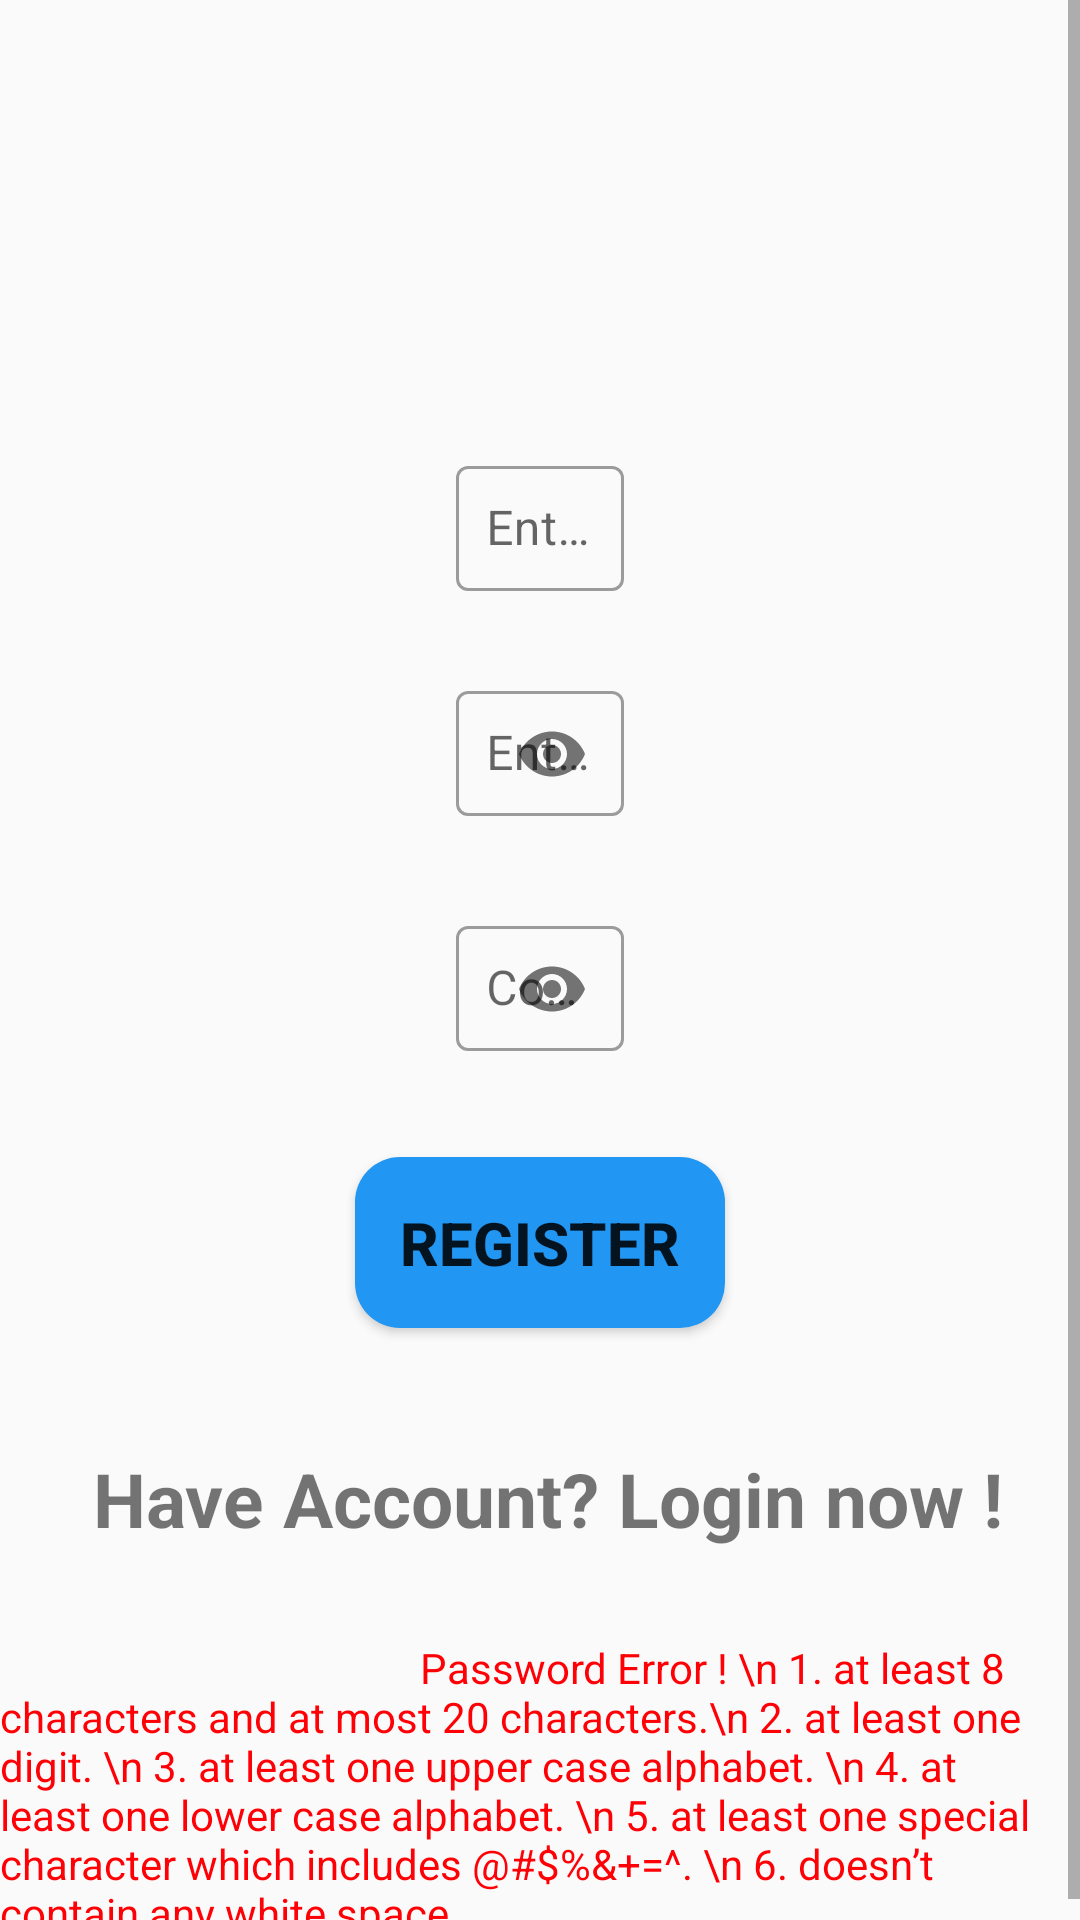

This screen was rendered from an Android layout file. Write that file and the resources it references.
<!-- AndroidManifest.xml: application theme Theme.CHAKURI -->
<!-- res/layout/activity_registration.xml -->
<?xml version="1.0" encoding="utf-8"?>


<ScrollView xmlns:android="http://schemas.android.com/apk/res/android"
    xmlns:app="http://schemas.android.com/apk/res-auto"
    android:layout_width="match_parent"
    android:layout_height="match_parent"
    xmlns:tools="http://schemas.android.com/tools"
    android:visibility="visible"
    tools:context=".activities.RegistrationActivityMain">

<androidx.constraintlayout.widget.ConstraintLayout
    android:layout_width="match_parent"
    android:layout_height="match_parent">


    <Button
        android:id="@+id/btn_register"
        android:layout_width="wrap_content"
        android:layout_height="wrap_content"
        android:layout_marginTop="32dp"
        android:background="@drawable/rounded_corners"
        android:padding="15dp"
        android:text="REGISTER"
        android:textSize="20sp"
        android:textStyle="bold"
        app:layout_constraintEnd_toEndOf="@+id/confirmPasswordTextField"
        app:layout_constraintStart_toStartOf="@+id/confirmPasswordTextField"
        app:layout_constraintTop_toBottomOf="@+id/confirmPasswordTextField" />

    <TextView
        android:id="@+id/have_acc"
        android:layout_width="wrap_content"
        android:layout_height="wrap_content"
        android:layout_marginTop="40dp"
        android:text="Have Account? Login now !"
        android:textSize="25sp"
        android:textStyle="bold"
        app:layout_constraintEnd_toEndOf="@+id/btn_register"
        app:layout_constraintHorizontal_bias="0.487"
        app:layout_constraintStart_toStartOf="@+id/btn_register"
        app:layout_constraintTop_toBottomOf="@+id/btn_register" />


    <com.google.android.material.textfield.TextInputLayout
        android:id="@+id/emailTextField"
        style="@style/Widget.MaterialComponents.TextInputLayout.OutlinedBox"
        android:layout_width="wrap_content"
        android:layout_height="wrap_content"
        android:layout_marginTop="150dp"
        android:gravity="center"
        android:hint="Enter Email"
        app:layout_constraintEnd_toEndOf="parent"
        app:layout_constraintStart_toStartOf="parent"
        app:layout_constraintTop_toTopOf="parent">

        <com.google.android.material.textfield.TextInputEditText
            android:id="@+id/edit_email"
            android:layout_width="wrap_content"
            android:layout_height="wrap_content"
            android:drawableStart="@drawable/ic_email"
            android:ems="15"
            android:inputType="textEmailAddress"
            android:padding="10dp"
            app:layout_constraintHorizontal_bias="1.0" />

    </com.google.android.material.textfield.TextInputLayout>

    <com.google.android.material.textfield.TextInputLayout
        android:id="@+id/passwordTextField"
        style="@style/Widget.MaterialComponents.TextInputLayout.OutlinedBox"
        android:layout_width="wrap_content"
        android:layout_height="wrap_content"
        android:layout_marginTop="25dp"
        android:gravity="center"
        android:hint="Enter Password"
        app:layout_constraintEnd_toEndOf="@+id/emailTextField"
        app:layout_constraintStart_toStartOf="@+id/emailTextField"
        app:layout_constraintTop_toBottomOf="@+id/emailTextField"
        app:passwordToggleEnabled="true">

        <com.google.android.material.textfield.TextInputEditText
            android:id="@+id/edit_pass"
            android:layout_width="wrap_content"
            android:layout_height="wrap_content"
            android:drawableStart="@drawable/ic_lock1"
            android:ems="15"
            android:inputType="textPassword"
            android:padding="10dp"
            app:layout_constraintHorizontal_bias="1.0" />

    </com.google.android.material.textfield.TextInputLayout>

    <com.google.android.material.textfield.TextInputLayout
        android:id="@+id/confirmPasswordTextField"
        style="@style/Widget.MaterialComponents.TextInputLayout.OutlinedBox"
        android:layout_width="wrap_content"
        android:layout_height="wrap_content"
        android:layout_marginTop="25dp"
        android:gravity="center"
        android:hint="Confirm Password"
        app:layout_constraintEnd_toEndOf="@+id/passwordTextField"
        app:layout_constraintStart_toStartOf="@+id/passwordTextField"
        app:layout_constraintTop_toBottomOf="@+id/passwordTextField"
        app:passwordToggleEnabled="true">

        <com.google.android.material.textfield.TextInputEditText
            android:id="@+id/edit_confirm_pass"
            android:layout_width="wrap_content"
            android:layout_height="wrap_content"
            android:drawableStart="@drawable/ic_lock1"
            android:ems="15"
            android:inputType="textPassword"
            android:padding="10dp"
            app:layout_constraintHorizontal_bias="1.0" />

    </com.google.android.material.textfield.TextInputLayout>

    <LinearLayout
        android:layout_width="match_parent"
        android:layout_height="wrap_content"
        app:layout_constraintEnd_toEndOf="parent"
        app:layout_constraintStart_toStartOf="parent"
        android:layout_marginTop="30dp"
        app:layout_constraintTop_toBottomOf="@+id/have_acc">



        <TextView
            android:id="@+id/pass_warning"
            android:layout_width="wrap_content"
            android:layout_height="wrap_content"
            android:text="                                          Password Error ! \n 1. at least 8 characters and at most 20 characters.\n 2. at least one digit. \n 3. at least one upper case alphabet. \n 4. at least one lower case alphabet. \n 5. at least one special character which includes @#$%&amp;+=^. \n 6. doesn’t contain any white space.  "
            android:textColor="#ff0006"/>


    </LinearLayout>







</androidx.constraintlayout.widget.ConstraintLayout>

</ScrollView>
<!-- resources referenced by this layout -->
<resources>
  <!-- drawable rounded_corners (drawable) -->
  <?xml version="1.0" encoding="utf-8"?>
  
  
  
      <shape xmlns:android="http://schemas.android.com/apk/res/android">
          <corners  android:radius="15dp"/>
          <solid android:color="@color/green">
  
          </solid>
      </shape>
  <style name="Theme.CHAKURI" parent="Theme.MaterialComponents.DayNight.DarkActionBar">
          
          <item name="colorPrimary">@color/green</item>
          <item name="colorPrimaryVariant">@color/green</item>
          
          <item name="colorSecondary">@color/teal_200</item>
          <item name="colorSecondaryVariant">@color/teal_700</item>
          <item name="colorOnSecondary">@color/black</item>
          
          <item name="android:statusBarColor" tools:targetApi="l">?attr/colorPrimaryVariant</item>
          
          <item name="android:windowActionBar">false</item>
  
      </style>
  <color name="green">#2196F3</color>
  <color name="teal_200">#FF03DAC5</color>
  <color name="teal_700">#FF018786</color>
  <color name="black">#FF000000</color>
</resources>
